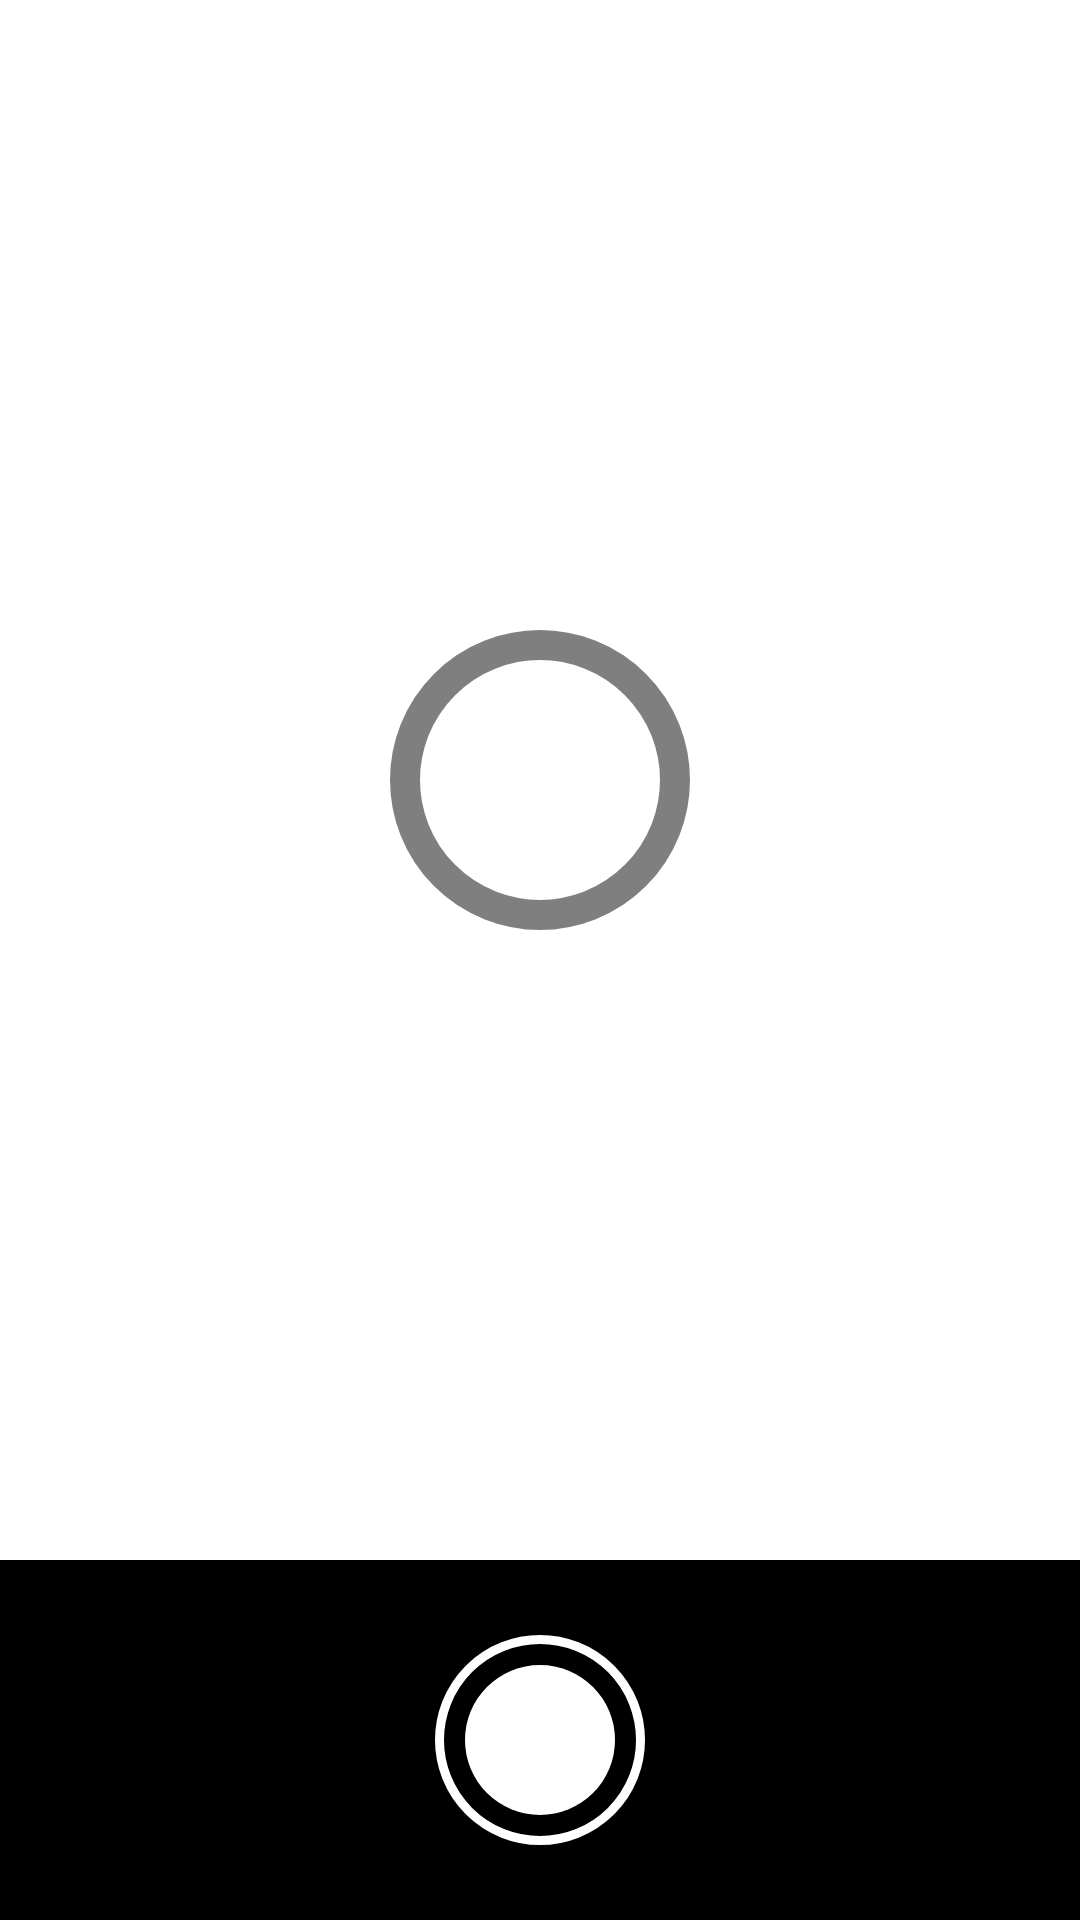

Layout XML and referenced resources for this Android screen:
<!-- AndroidManifest.xml: application theme Theme.ColorSensor -->
<!-- res/layout/activity_color_picker.xml -->
<?xml version="1.0" encoding="utf-8"?>
<LinearLayout xmlns:android="http://schemas.android.com/apk/res/android"
    xmlns:app="http://schemas.android.com/apk/res-auto"
    xmlns:tools="http://schemas.android.com/tools"
    android:layout_width="match_parent"
    android:layout_height="match_parent"
    tools:context=".ColorPickerActivity">

    <LinearLayout
        android:layout_width="match_parent"
        android:layout_height="match_parent"
        android:orientation="vertical">

        <FrameLayout
            android:id="@+id/ImageFrameLayout"
            android:layout_width="match_parent"
            android:layout_height="0dp"
            android:orientation="vertical"
            android:layout_weight="1">

            <ImageView
                android:id="@+id/CapturedImageView"
                android:layout_width="match_parent"
                android:layout_height="match_parent"/>


            <ImageView
                android:id="@+id/CrosshairImageView"
                android:layout_width="100dp"
                android:layout_height="100dp"
                android:layout_gravity="center"
                android:src="@drawable/cursor_picker"/>

        </FrameLayout>

        <LinearLayout
            android:layout_width="match_parent"
            android:layout_height="120dp"
            android:background="@color/black"
            android:orientation="horizontal">

            <FrameLayout
                android:layout_width="match_parent"
                android:layout_height="match_parent"
                android:layout_margin="5dp">

                <ImageView
                    android:id="@+id/ConfirmImageView"
                    android:layout_width="70dp"
                    android:layout_height="70dp"
                    android:layout_gravity="center"
                    android:src="@drawable/confirm_button" />

                <ImageButton
                    android:id="@+id/ConfirmCheckImageButton"
                    android:layout_width="100dp"
                    android:layout_height="100dp"
                    android:layout_gravity="center"
                    android:src="@drawable/check"
                    android:background="?android:attr/selectableItemBackground"
                    android:visibility="gone"
                    android:enabled="false" />

            </FrameLayout>

        </LinearLayout>

    </LinearLayout>

</LinearLayout>
<!-- resources referenced by this layout -->
<resources>
  <color name="black">#FF000000</color>
  <!-- drawable check (drawable) -->
  <?xml version="1.0" encoding="utf-8"?>
  <vector xmlns:android="http://schemas.android.com/apk/res/android"
      android:width="48dp"
      android:height="48dp"
      android:viewportWidth="24.0"
      android:viewportHeight="24.0">
  
      <path
          android:fillColor="@color/black"
          android:pathData="M9,16.17L4.83,12l-1.42,1.41L9,19 21,7l-1.41,-1.41z" />
  
  </vector>
  <!-- drawable confirm_button (drawable) -->
  <?xml version="1.0" encoding="utf-8"?>
  <layer-list xmlns:android="http://schemas.android.com/apk/res/android">
      <item>
          <shape android:shape="oval">
              <stroke android:width="3dp" android:color="@color/white"/>
          </shape>
      </item>
      <item android:top="10dp" android:left="10dp" android:right="10dp" android:bottom="10dp">
          <shape android:shape="oval">
              <solid android:color="@color/white" />
          </shape>
      </item>
  </layer-list>
  <!-- drawable cursor_picker (drawable) -->
  <?xml version="1.0" encoding="utf-8"?>
  <layer-list xmlns:android="http://schemas.android.com/apk/res/android">
      <item>
          <shape android:shape="oval">
              <stroke android:width="10dp" android:color="#80000000"/>
          </shape>
      </item>
      <item android:top="100dp" android:left="100dp" android:right="100dp" android:bottom="100dp">
          <shape android:shape="oval">
              <stroke android:width="10dp"/>
          </shape>
      </item>
  </layer-list>
  <style name="Theme.ColorSensor" parent="Theme.MaterialComponents.DayNight.NoActionBar">
          
          <item name="colorPrimary">@color/purple_500</item>
          <item name="colorPrimaryVariant">@color/dark_gray</item>
          <item name="colorOnPrimary">@color/white</item>
          
          <item name="colorSecondary">@color/teal_200</item>
          <item name="colorSecondaryVariant">@color/teal_700</item>
          <item name="colorOnSecondary">@color/black</item>
          
          <item name="android:statusBarColor">?attr/colorPrimaryVariant</item>
          
      </style>
  <color name="white">#FFFFFFFF</color>
  <color name="purple_500">#FF6200EE</color>
  <color name="dark_gray">#413C3C</color>
  <color name="teal_200">#FF03DAC5</color>
  <color name="teal_700">#FF018786</color>
</resources>
